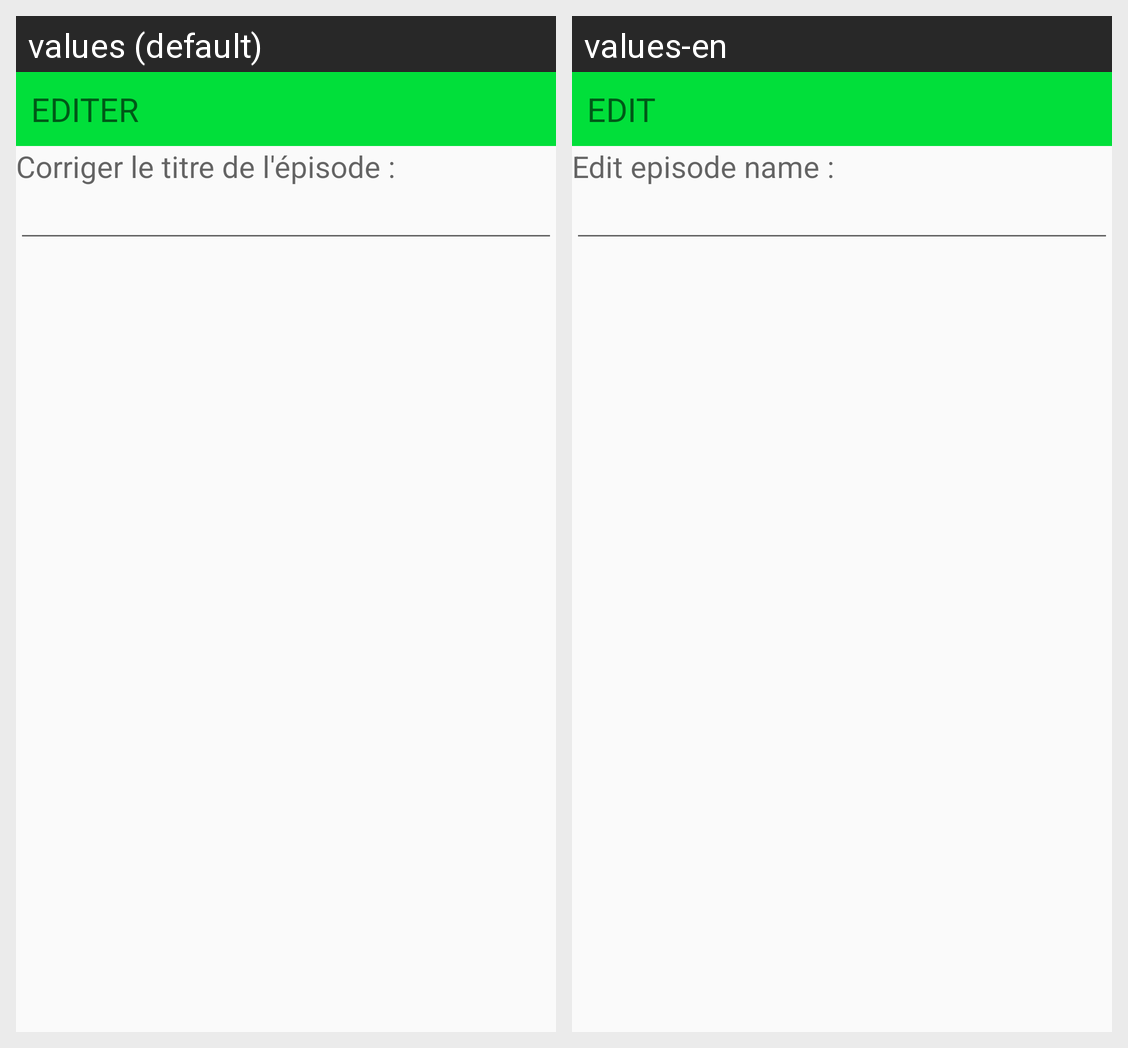

The same Android screen rendered under two of its app's locales, left to right. List the strings drawn on it with the default value and each locale's translation.
Android screen res/layout/activity_alert_edition_episode.xml rendered under 2 locales, left to right: values (default), values-en. Device: Nexus 5 (rendered at 1080×1920; each locale shown at half size, 540×960, under a caption strip naming it); theme AppTheme.
Strings drawn on this screen, with the default value and each locale's value (text and hints the layout hard-codes, and strings that could not be matched under every locale, appear in the picture but are not listed):

alert_editEpisode
  values: EDITER
  values-en: EDIT

alert_editEpisodeQuestion
  values: Corriger le titre de l'épisode :
  values-en: Edit episode name :
